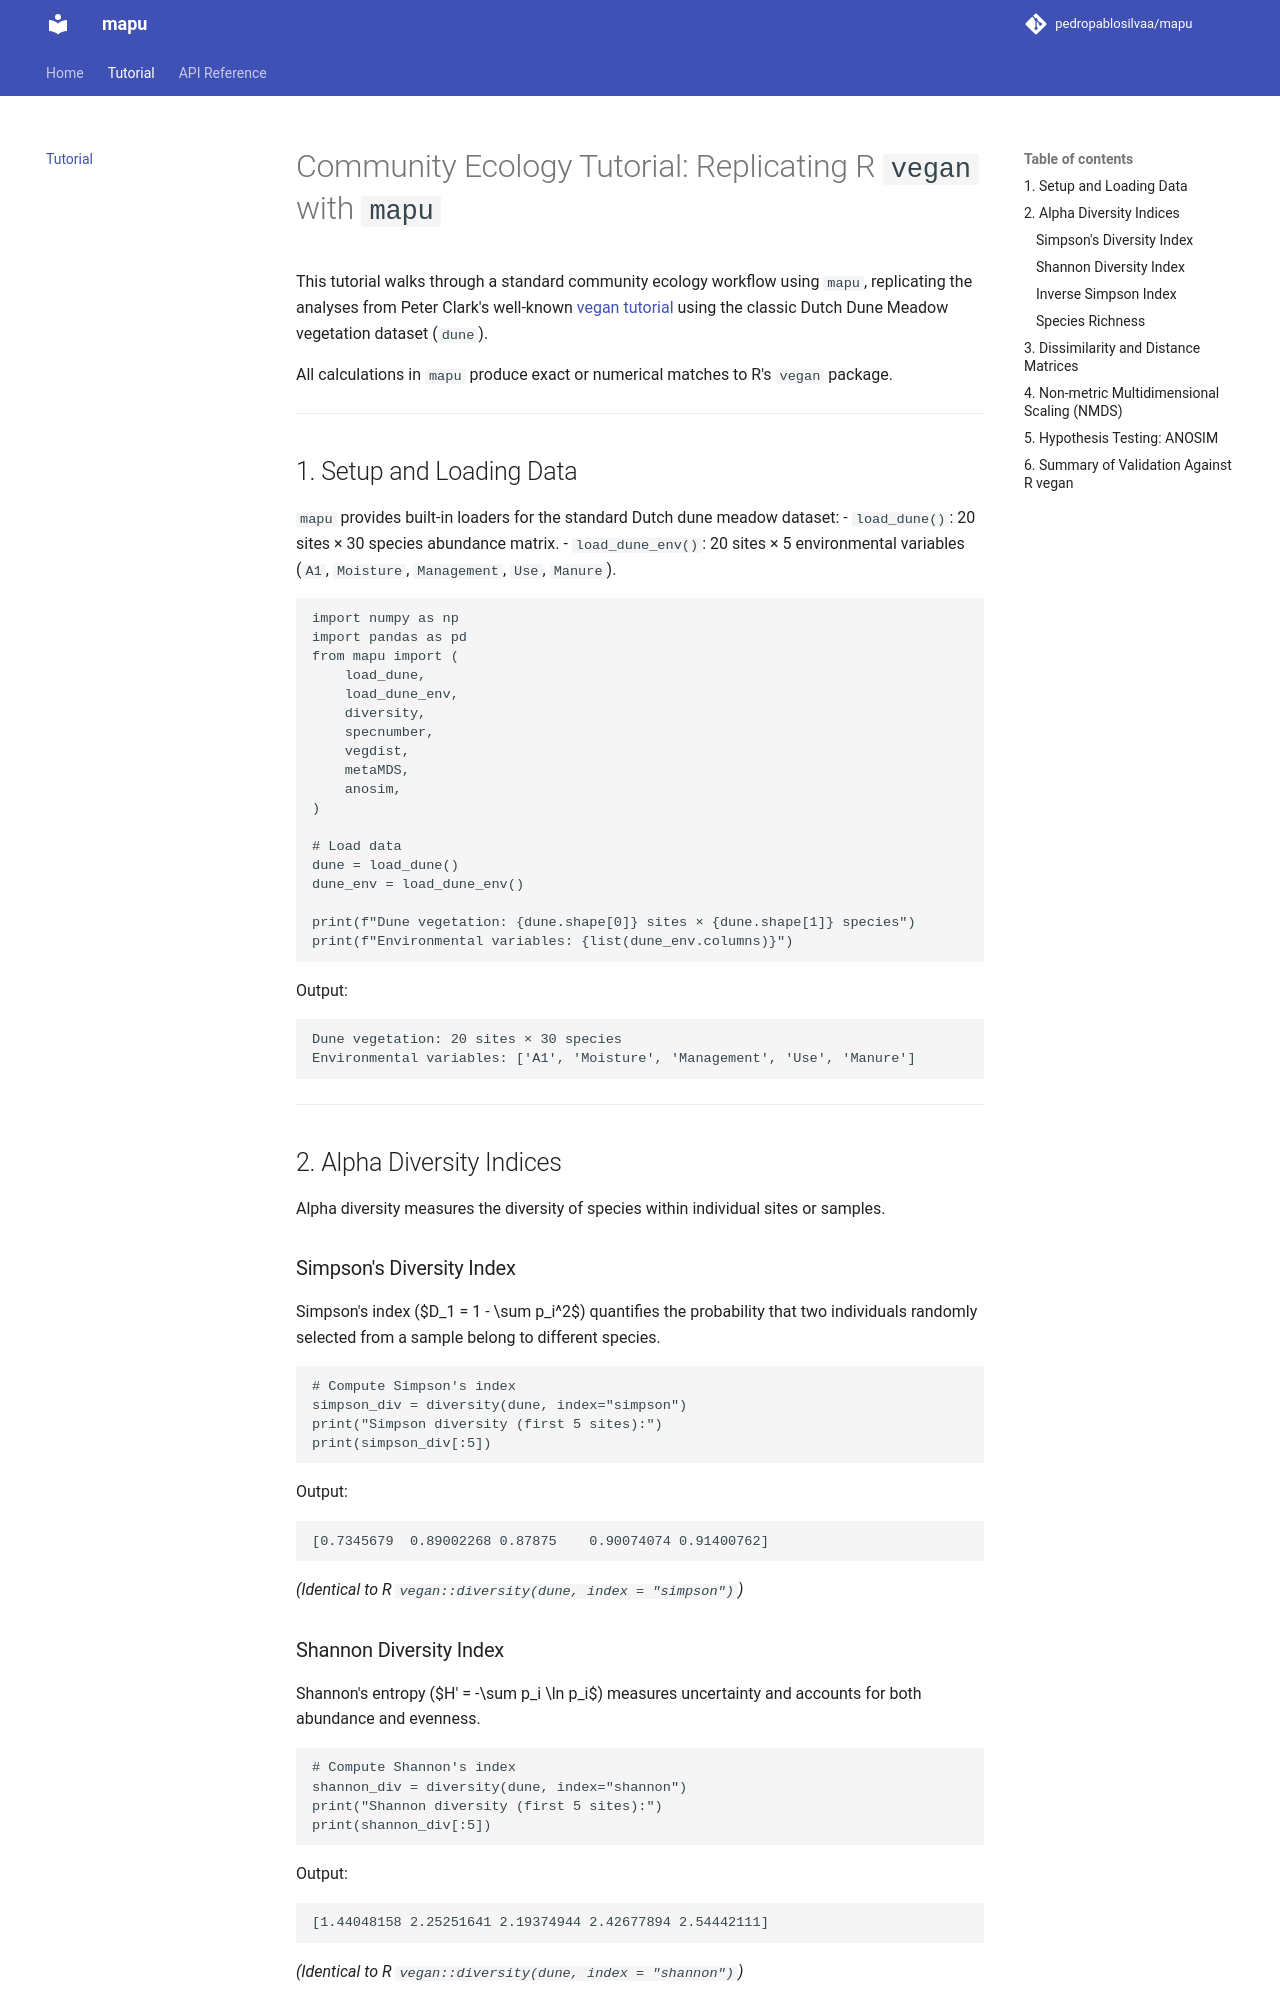

repository: pedropablosilvaa/mapu · page: tutorial/index.html · generator: mkdocs

# Community Ecology Tutorial: Replicating R `vegan` with `mapu`

This tutorial walks through a standard community ecology workflow using `mapu`, replicating the analyses from Peter Clark's well-known [vegan tutorial](https://peat-clark.github.io/BIO381/veganTutorial.html) using the classic Dutch Dune Meadow vegetation dataset (`dune`).

All calculations in `mapu` produce exact or numerical matches to R's `vegan` package.

---

## 1. Setup and Loading Data

`mapu` provides built-in loaders for the standard Dutch dune meadow dataset:
- `load_dune()`: 20 sites × 30 species abundance matrix.
- `load_dune_env()`: 20 sites × 5 environmental variables (`A1`, `Moisture`, `Management`, `Use`, `Manure`).

```python
import numpy as np
import pandas as pd
from mapu import (
    load_dune,
    load_dune_env,
    diversity,
    specnumber,
    vegdist,
    metaMDS,
    anosim,
)

# Load data
dune = load_dune()
dune_env = load_dune_env()

print(f"Dune vegetation: {dune.shape[0]} sites × {dune.shape[1]} species")
print(f"Environmental variables: {list(dune_env.columns)}")
```

Output:
```text
Dune vegetation: 20 sites × 30 species
Environmental variables: ['A1', 'Moisture', 'Management', 'Use', 'Manure']
```

---

## 2. Alpha Diversity Indices

Alpha diversity measures the diversity of species within individual sites or samples.

### Simpson's Diversity Index
Simpson's index ($D_1 = 1 - \sum p_i^2$) quantifies the probability that two individuals randomly selected from a sample belong to different species.

```python
# Compute Simpson's index
simpson_div = diversity(dune, index="simpson")
print("Simpson diversity (first 5 sites):")
print(simpson_div[:5])
```

Output:
```text
[0.7345679  0.89002268 0.87875    0.90074074 0.91400762]
```
*(Identical to R `vegan::diversity(dune, index = "simpson")`)*

### Shannon Diversity Index
Shannon's entropy ($H' = -\sum p_i \ln p_i$) measures uncertainty and accounts for both abundance and evenness.

```python
# Compute Shannon's index
shannon_div = diversity(dune, index="shannon")
print("Shannon diversity (first 5 sites):")
print(shannon_div[:5])
```

Output:
```text
[1.44048158 2.25251641 2.19374944 2.42677894 2.54442111]
```
*(Identical to R `vegan::diversity(dune, index = "shannon")`)*
